Run: headless pygame with SDL's dummy video driver; simulated clock (each Clock.tick advances the game by its frame time, no real sleeping); random seed 0; keys injected as events and as key.get_pressed() state; no mouse input.
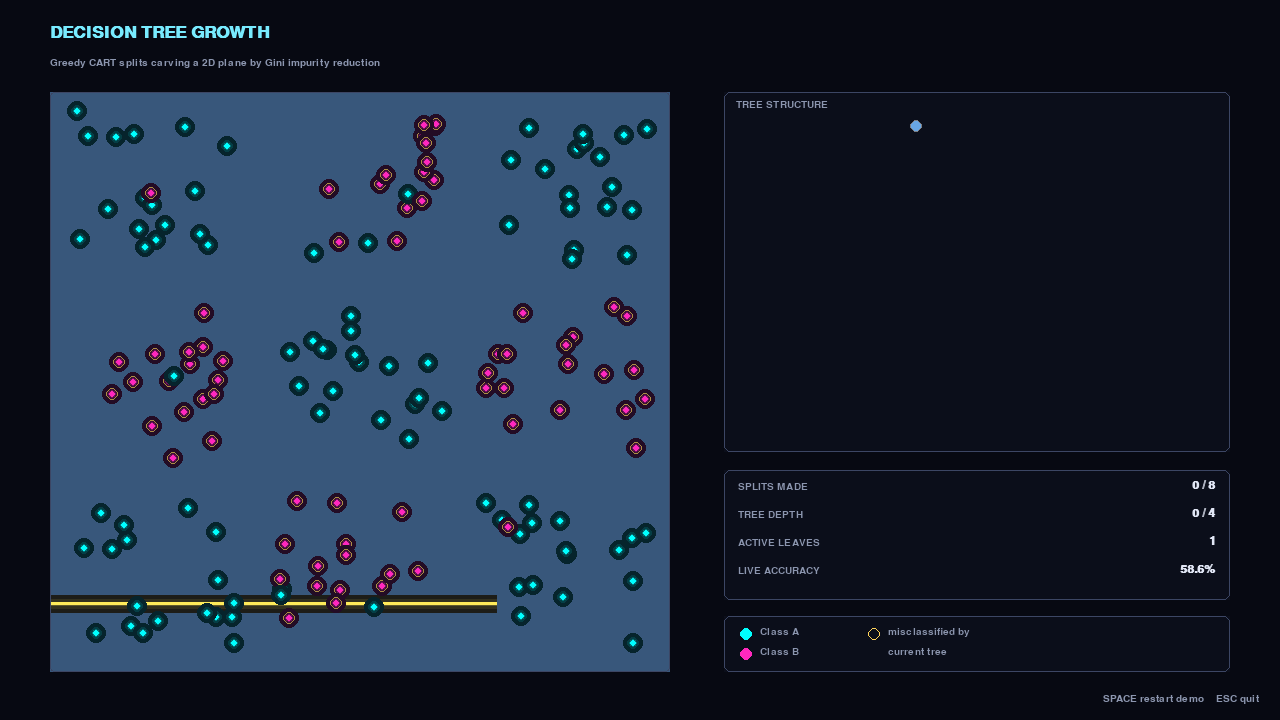
Frame 1 of 4 · flips 1–60 · no input
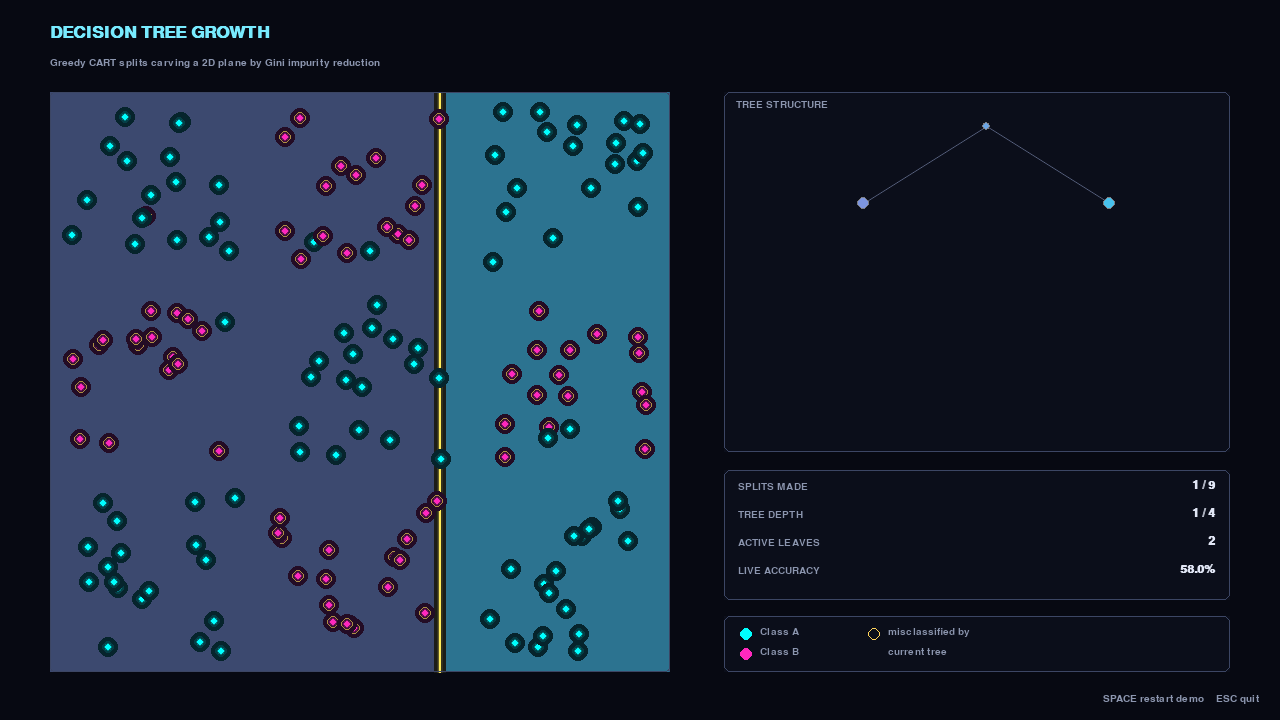
Frame 2 of 4 · flips 61–180 · tapped SPACE, RETURN · held RIGHT (→), D
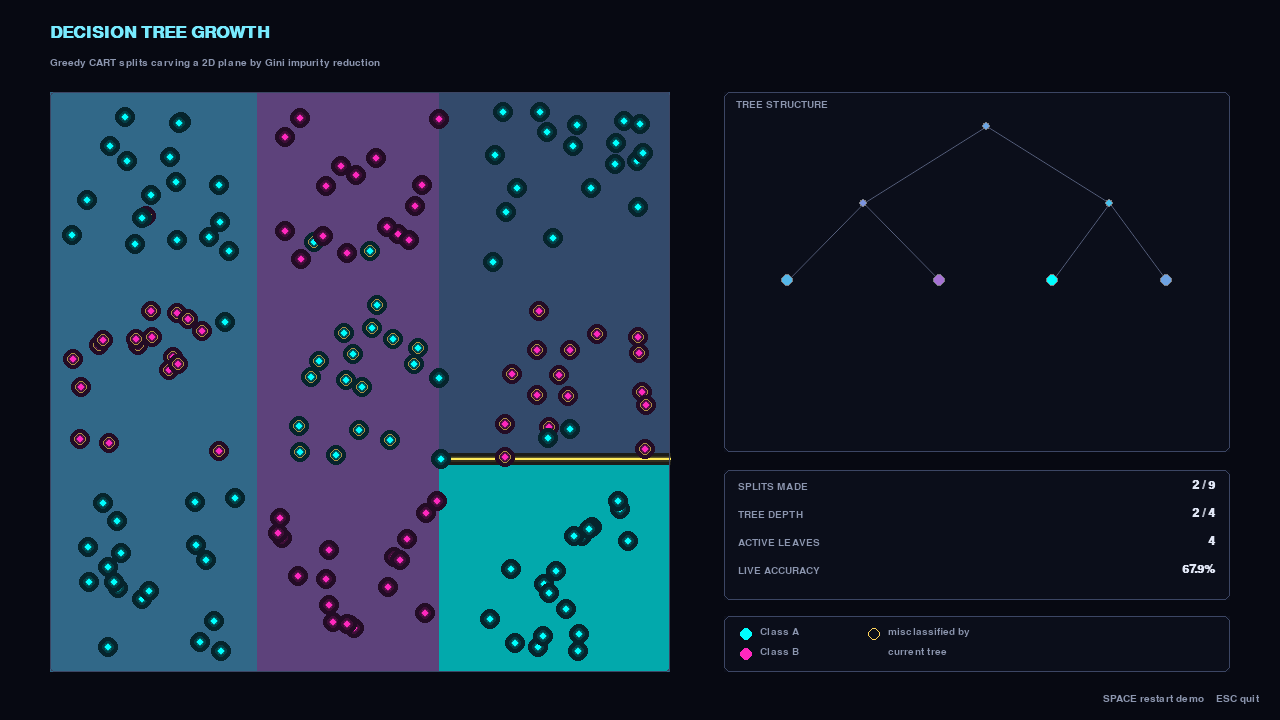
Frame 3 of 4 · flips 181–300 · held DOWN (↓), S
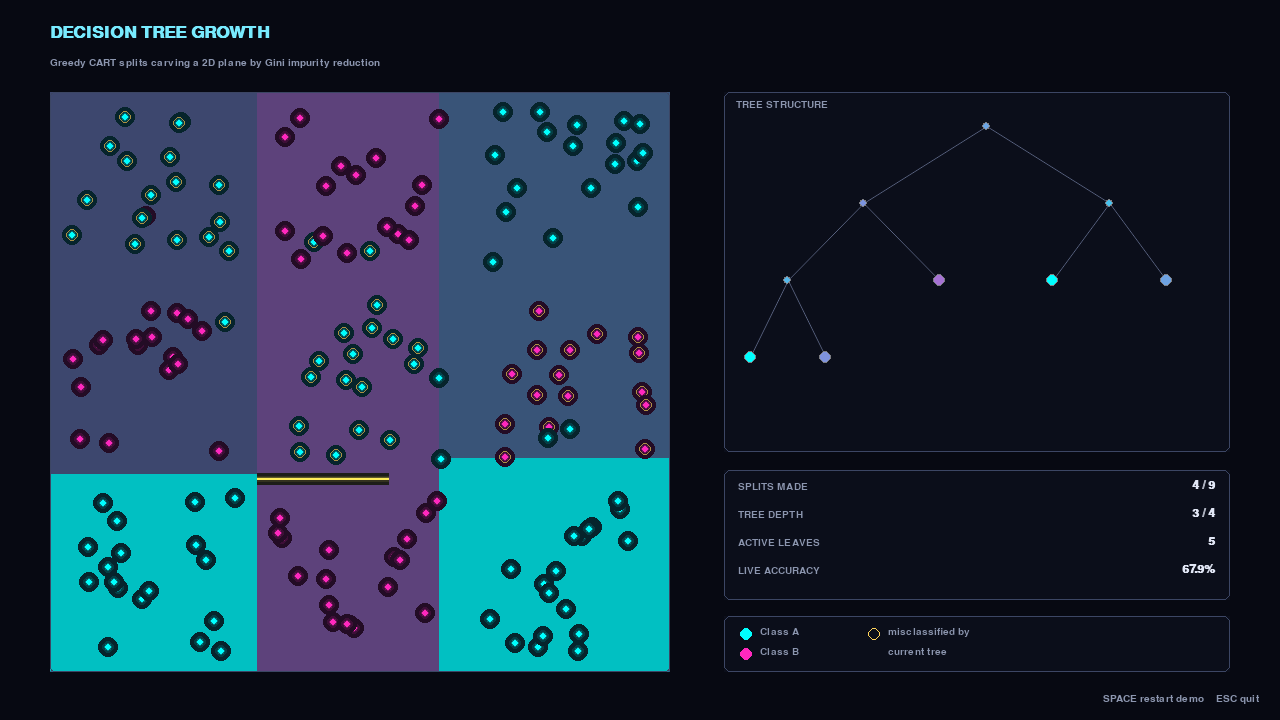
Frame 4 of 4 · flips 301–420 · held LEFT (←), A, UP (↑), W

The pygame program that drew these frames:

"""
decision_tree_growth.py

Visualizes a CART (Classification and Regression Tree) decision tree learning
to classify a 2D checkerboard-style dataset, one axis-aligned split at a time.

THE CONCEPT
A decision tree classifier repeatedly asks "is feature X above or below some
threshold?" It picks, at each step, the split that most reduces "impurity"
(how mixed the classes are) using the Gini impurity measure:

    Gini(node) = 1 - p0^2 - p1^2

where p0/p1 are the fractions of each class in that node. A split is scored
by how much it lowers the *weighted average* Gini of the two children versus
the parent. The tree greedily takes the best split, then recurses on each
child -- carving the 2D plane into an increasingly fine mosaic of rectangles.

Because splits are always axis-aligned (a single vertical or horizontal cut),
a decision tree approximates any true boundary as a "staircase" of rectangles.
That's exactly what you'll watch happen here: the tree is trying to reproduce
a 3x3 checkerboard pattern using nothing but straight cuts.

CONTROLS
    SPACE  - restart immediately with a freshly generated dataset
    ESC    - quit

Run with:  python decision_tree_growth.py
Dependency: pygame  (pip install pygame)
"""

import math
import random
import sys

import pygame

# ----------------------------------------------------------------------------
# Configuration / visual constants
# ----------------------------------------------------------------------------
WIDTH, HEIGHT = 1280, 720
FPS = 60

BG_COLOR = (7, 9, 18)
PANEL_BG = (14, 17, 30, 170)          # translucent panel fill (RGBA)
PANEL_BORDER = (60, 70, 100)

CLASS_COLOR = {0: (0, 255, 255), 1: (255, 40, 190)}   # cyan / magenta
LINE_GLOW_COLOR = (255, 235, 90)                        # warm gold split line
TEXT_DIM = (140, 150, 175)
TEXT_BRIGHT = (225, 230, 245)
TITLE_COLOR = (120, 235, 255)

# Data-generation parameters (unit square [0,1] x [0,1])
GRID_N = 3            # 3x3 checkerboard cells
POINTS_PER_CELL = 18
LABEL_NOISE = 0.05     # fraction of points with a deliberately flipped label

# Tree-growth parameters
MAX_DEPTH = 4
MIN_LEAF = 6
MIN_GAIN = 1e-4

# Animation timing (frames @ 60fps)
ROOT_HOLD_FRAMES = 50
LINE_ANIM_FRAMES = 26
WASH_FADE_FRAMES = 26
PAUSE_FRAMES = 20
END_HOLD_FRAMES = 170

# Layout rectangles
PLANE_RECT = pygame.Rect(50, 92, 620, 580)
TREE_RECT = pygame.Rect(724, 92, 506, 360)
HUD_RECT = pygame.Rect(724, 470, 506, 130)
LEGEND_RECT = pygame.Rect(724, 616, 506, 56)


# ----------------------------------------------------------------------------
# Data model
# ----------------------------------------------------------------------------
class Node:
    """One node of the decision tree (either an internal split or a leaf)."""

    __slots__ = ("indices", "depth", "bbox", "left", "right",
                 "feature", "threshold", "majority", "purity")

    def __init__(self, indices, depth, bbox):
        self.indices = indices          # list of point indices in this region
        self.depth = depth
        self.bbox = bbox                # (xmin, xmax, ymin, ymax) in data space
        self.left = None
        self.right = None
        self.feature = None             # 0 = split on x, 1 = split on y
        self.threshold = None
        self.majority = None
        self.purity = None


def generate_dataset(rng):
    """Build a jittered 3x3 checkerboard of two-class points with label noise."""
    points = []
    cell = 1.0 / GRID_N
    for gy in range(GRID_N):
        for gx in range(GRID_N):
            base_cls = (gx + gy) % 2
            for _ in range(POINTS_PER_CELL):
                x = gx * cell + rng.uniform(0.10 * cell, cell - 0.10 * cell)
                y = gy * cell + rng.uniform(0.10 * cell, cell - 0.10 * cell)
                cls = base_cls
                if rng.random() < LABEL_NOISE:
                    cls = 1 - cls
                points.append([x, y, cls])
    return points


def gini(labels):
    n = len(labels)
    if n == 0:
        return 0.0
    p1 = sum(labels) / n
    p0 = 1.0 - p1
    return 1.0 - p0 * p0 - p1 * p1


def best_split(points, indices):
    """Search both axes for the threshold that most reduces weighted Gini."""
    n = len(indices)
    if n < 2 * MIN_LEAF:
        return None
    labels_all = [points[i][2] for i in indices]
    base = gini(labels_all)
    best = None
    for feature in (0, 1):
        vals = sorted(set(points[i][feature] for i in indices))
        for j in range(len(vals) - 1):
            thresh = (vals[j] + vals[j + 1]) / 2.0
            left = [i for i in indices if points[i][feature] <= thresh]
            right = [i for i in indices if points[i][feature] > thresh]
            if len(left) < MIN_LEAF or len(right) < MIN_LEAF:
                continue
            weighted = (len(left) * gini([points[i][2] for i in left]) +
                        len(right) * gini([points[i][2] for i in right])) / n
            gain = base - weighted
            if best is None or gain > best[0]:
                best = (gain, feature, thresh, left, right)
    if best is not None and best[0] <= MIN_GAIN:
        return None
    return best


def build_tree(points):
    """Grow the full tree up-front (CART, greedy Gini) and record split
    events in level order (breadth-first) so the animation reveals shallow,
    high-impact splits before deeper, finer ones -- matching how the
    algorithm actually reasons about the data."""
    root = Node(list(range(len(points))), 0, (0.0, 1.0, 0.0, 1.0))
    events = []
    queue = [root]
    while queue:
        node = queue.pop(0)
        labels = [points[i][2] for i in node.indices]
        ones = sum(labels)
        node.majority = 1 if ones * 2 >= len(labels) else 0
        node.purity = max(ones, len(labels) - ones) / max(len(labels), 1)

        if node.depth >= MAX_DEPTH or node.purity >= 0.97:
            continue

        split = best_split(points, node.indices)
        if split is None:
            continue

        _gain, feature, thresh, left_idx, right_idx = split
        xmin, xmax, ymin, ymax = node.bbox
        if feature == 0:
            left_bbox = (xmin, thresh, ymin, ymax)
            right_bbox = (thresh, xmax, ymin, ymax)
        else:
            left_bbox = (xmin, xmax, ymin, thresh)
            right_bbox = (xmin, xmax, thresh, ymax)

        left_node = Node(left_idx, node.depth + 1, left_bbox)
        right_node = Node(right_idx, node.depth + 1, right_bbox)
        node.left, node.right = left_node, right_node
        node.feature, node.threshold = feature, thresh

        events.append((node, feature, thresh))
        queue.append(left_node)
        queue.append(right_node)
    return root, events


def compute_point_paths(root, n_points):
    """For every point, the list of nodes from root down to its final leaf."""
    paths = [[] for _ in range(n_points)]

    def recurse(node):
        for i in node.indices:
            paths[i].append(node)
        if node.left:
            recurse(node.left)
        if node.right:
            recurse(node.right)

    recurse(root)
    return paths


def layout_tree_diagram(root):
    """Assign each node an (x, y) grid position for the mini tree diagram:
    x from in-order leaf position, y from depth."""
    counter = [0]
    positions = {}

    def recurse(node):
        if node.left is None and node.right is None:
            x = counter[0]
            counter[0] += 1
            positions[node] = (x, node.depth)
            return x
        xl = recurse(node.left)
        xr = recurse(node.right)
        x = (xl + xr) / 2.0
        positions[node] = (x, node.depth)
        return x

    recurse(root)
    return positions, max(1, counter[0] - 1)


# ----------------------------------------------------------------------------
# Small drawing helpers (additive-ish glow via layered translucent shapes)
# ----------------------------------------------------------------------------
def ease_out_cubic(t):
    t = max(0.0, min(1.0, t))
    return 1 - (1 - t) ** 3


def lerp_color(c0, c1, t):
    return tuple(c0[k] + (c1[k] - c0[k]) * t for k in range(3))


def draw_glow_circle(surf, color, center, radius, core_alpha=255):
    x, y = int(center[0]), int(center[1])
    for i, (mult, alpha) in enumerate(((3.2, 28), (2.0, 55), (1.2, 110))):
        r = max(1, int(radius * mult))
        pygame.draw.circle(surf, (*color, alpha), (x, y), r)
    pygame.draw.circle(surf, (*color, core_alpha), (x, y), max(1, int(radius)))


def draw_glow_line(surf, color, p1, p2, width=2, alpha=255):
    for mult, a in ((6, 22), (3.4, 45), (1.6, 90)):
        pygame.draw.line(surf, (*color, int(a * alpha / 255)), p1, p2,
                          max(1, int(width * mult)))
    pygame.draw.line(surf, (*color, alpha), p1, p2, max(1, width))


# ----------------------------------------------------------------------------
# Main application
# ----------------------------------------------------------------------------
class DecisionTreeDemo:
    def __init__(self, screen, font_small, font_med, font_title):
        self.screen = screen
        self.font_small = font_small
        self.font_med = font_med
        self.font_title = font_title
        self.glow = pygame.Surface((WIDTH, HEIGHT), pygame.SRCALPHA)
        self.frame_count = 0
        self.reset()

    # -- (re)initialize a fresh dataset + tree ------------------------------
    def reset(self):
        rng = random.Random()
        self.points = generate_dataset(rng)
        self.root, self.events = build_tree(self.points)
        self.paths = compute_point_paths(self.root, len(self.points))
        self.tree_positions, self.max_leaf_x = layout_tree_diagram(self.root)
        self.max_depth_seen = max(pos[1] for pos in self.tree_positions.values())

        self.revealed = {self.root}
        self.revealed_at = {self.root: self.frame_count}
        self.event_index = 0
        self.splits_done = 0
        self.phase = "root_hold"
        self.phase_frame = 0

    # -- coordinate mapping --------------------------------------------------
    @staticmethod
    def data_to_plane(x, y):
        px = PLANE_RECT.x + x * PLANE_RECT.w
        py = PLANE_RECT.y + (1.0 - y) * PLANE_RECT.h
        return px, py

    # -- per-frame state machine ---------------------------------------------
    def update(self):
        self.phase_frame += 1

        if self.phase == "root_hold":
            if self.phase_frame > ROOT_HOLD_FRAMES:
                if self.events:
                    self._enter_line_phase()
                else:
                    # Degenerate case: no split ever beat MIN_GAIN (rare with
                    # this dataset, but guarded against so a run never crashes).
                    self.phase = "end_hold"
                    self.phase_frame = 0

        elif self.phase == "line":
            if self.phase_frame > LINE_ANIM_FRAMES:
                node, _feature, _thresh = self.events[self.event_index]
                self.revealed.add(node.left)
                self.revealed.add(node.right)
                self.revealed_at[node.left] = self.frame_count
                self.revealed_at[node.right] = self.frame_count
                self.phase = "wash"
                self.phase_frame = 0

        elif self.phase == "wash":
            if self.phase_frame > WASH_FADE_FRAMES:
                self.splits_done += 1
                self.phase = "pause"
                self.phase_frame = 0

        elif self.phase == "pause":
            if self.phase_frame > PAUSE_FRAMES:
                self.event_index += 1
                if self.event_index >= len(self.events):
                    self.phase = "end_hold"
                    self.phase_frame = 0
                else:
                    self._enter_line_phase()

        elif self.phase == "end_hold":
            if self.phase_frame > END_HOLD_FRAMES:
                self.reset()

        self.frame_count += 1

    def _enter_line_phase(self):
        self.phase = "line"
        self.phase_frame = 0

    # -- HUD stats -------------------------------------------------------
    def current_accuracy(self):
        correct = 0
        for i, path in enumerate(self.paths):
            assigned = path[0]
            for node in path:
                if node in self.revealed:
                    assigned = node
                else:
                    break
            if assigned.majority == self.points[i][2]:
                correct += 1
        return correct / len(self.points)

    def current_leaf_count(self):
        return sum(1 for n in self.revealed
                    if not (n.left in self.revealed and n.right in self.revealed))

    # -- drawing --------------------------------------------------------
    def draw(self):
        screen = self.screen
        screen.fill(BG_COLOR)
        self.glow.fill((0, 0, 0, 0))

        self._draw_regions()
        self._draw_active_split_line()
        self._draw_points()
        self._draw_tree_diagram()
        self._draw_hud()
        self._draw_legend()
        self._draw_titles()

        screen.blit(self.glow, (0, 0))
        self._draw_plane_border()
        self._draw_footer()

    def _region_color_alpha(self, node):
        labels = [self.points[i][2] for i in node.indices]
        frac1 = sum(labels) / max(len(labels), 1)
        color = lerp_color(CLASS_COLOR[0], CLASS_COLOR[1], frac1)
        purity = max(frac1, 1 - frac1)
        target_alpha = 40 + 150 * purity
        return color, target_alpha

    def _draw_regions(self):
        # Draw parents first, children after -- children (nested, smaller
        # rectangles) visually overwrite the portion of their parent they
        # cover, and a fade-in makes the takeover feel like a live reveal.
        for node in sorted(self.revealed, key=lambda n: n.depth):
            t = ease_out_cubic((self.frame_count - self.revealed_at[node]) / WASH_FADE_FRAMES)
            color, target_alpha = self._region_color_alpha(node)
            alpha = int(target_alpha * t)
            if alpha <= 0:
                continue
            xmin, xmax, ymin, ymax = node.bbox
            p0 = self.data_to_plane(xmin, ymax)
            p1 = self.data_to_plane(xmax, ymin)
            rect = pygame.Rect(p0[0], p0[1], p1[0] - p0[0], p1[1] - p0[1])
            pygame.draw.rect(self.glow, (*[int(c) for c in color], alpha), rect)

    def _draw_active_split_line(self):
        if self.phase not in ("line", "wash", "pause"):
            return
        if self.event_index >= len(self.events):
            return
        node, feature, thresh = self.events[self.event_index]
        xmin, xmax, ymin, ymax = node.bbox

        if self.phase == "line":
            t = ease_out_cubic(self.phase_frame / LINE_ANIM_FRAMES)
        else:
            t = 1.0

        pulse = 0.5 + 0.5 * math.sin(self.frame_count * 0.25)
        width = 2 + int(1.5 * pulse) if self.phase == "line" else 2

        if feature == 0:
            y_lo, y_hi = ymin, ymin + (ymax - ymin) * t
            p1 = self.data_to_plane(thresh, y_lo)
            p2 = self.data_to_plane(thresh, y_hi)
        else:
            x_lo, x_hi = xmin, xmin + (xmax - xmin) * t
            p1 = self.data_to_plane(x_lo, thresh)
            p2 = self.data_to_plane(x_hi, thresh)

        draw_glow_line(self.glow, LINE_GLOW_COLOR, p1, p2, width=width, alpha=255)

    def _draw_points(self):
        for i, (x, y, cls) in enumerate(self.points):
            px, py = self.data_to_plane(x, y)
            color = CLASS_COLOR[cls]
            draw_glow_circle(self.glow, color, (px, py), 3.4)

            # Thin gold ring on points the current (partially grown) tree
            # still gets wrong -- a live "error" indicator.
            path = self.paths[i]
            assigned = path[0]
            for node in path:
                if node in self.revealed:
                    assigned = node
                else:
                    break
            if assigned.majority != cls:
                pygame.draw.circle(self.glow, (255, 210, 90, 170),
                                    (int(px), int(py)), 6, 1)

    def _draw_plane_border(self):
        pygame.draw.rect(self.screen, PANEL_BORDER, PLANE_RECT, 1, border_radius=4)

    def _draw_tree_diagram(self):
        panel = pygame.Surface((TREE_RECT.w, TREE_RECT.h), pygame.SRCALPHA)
        panel.fill(PANEL_BG)
        pygame.draw.rect(panel, PANEL_BORDER, panel.get_rect(), 1, border_radius=6)

        label = self.font_small.render("TREE STRUCTURE", True, TEXT_DIM)
        panel.blit(label, (12, 8))

        margin_x, margin_y = 26, 34
        avail_w = TREE_RECT.w - 2 * margin_x
        avail_h = TREE_RECT.h - margin_y - 18
        depth_span = max(1, self.max_depth_seen)

        def pos_to_px(node):
            gx, gy = self.tree_positions[node]
            px = margin_x + (gx / self.max_leaf_x) * avail_w if self.max_leaf_x else margin_x + avail_w / 2
            py = margin_y + (gy / depth_span) * avail_h
            return px, py

        # edges first
        for node in self.revealed:
            if node.left in self.revealed and node.right in self.revealed:
                x0, y0 = pos_to_px(node)
                for child in (node.left, node.right):
                    x1, y1 = pos_to_px(child)
                    pygame.draw.aaline(panel, (90, 100, 130), (x0, y0), (x1, y1))

        # nodes on top
        for node in self.revealed:
            x0, y0 = pos_to_px(node)
            color, _alpha = self._region_color_alpha(node)
            color = tuple(int(c) for c in color)
            is_frontier = not (node.left in self.revealed and node.right in self.revealed)
            radius = 6 if is_frontier else 4
            pygame.draw.circle(panel, color, (x0, y0), radius)
            pygame.draw.circle(panel, (255, 255, 255, 120), (x0, y0), radius, 1)

        self.screen.blit(panel, TREE_RECT.topleft)

    def _draw_hud(self):
        panel = pygame.Surface((HUD_RECT.w, HUD_RECT.h), pygame.SRCALPHA)
        panel.fill(PANEL_BG)
        pygame.draw.rect(panel, PANEL_BORDER, panel.get_rect(), 1, border_radius=6)

        lines = [
            ("SPLITS MADE", f"{self.splits_done} / {len(self.events)}"),
            ("TREE DEPTH", f"{max((n.depth for n in self.revealed), default=0)} / {MAX_DEPTH}"),
            ("ACTIVE LEAVES", f"{self.current_leaf_count()}"),
            ("LIVE ACCURACY", f"{self.current_accuracy() * 100:4.1f}%"),
        ]
        y = 12
        for label, value in lines:
            lab_surf = self.font_small.render(label, True, TEXT_DIM)
            val_surf = self.font_med.render(value, True, TEXT_BRIGHT)
            panel.blit(lab_surf, (14, y))
            panel.blit(val_surf, (HUD_RECT.w - val_surf.get_width() - 14, y - 3))
            y += 28

        self.screen.blit(panel, HUD_RECT.topleft)

    def _draw_legend(self):
        panel = pygame.Surface((LEGEND_RECT.w, LEGEND_RECT.h), pygame.SRCALPHA)
        panel.fill(PANEL_BG)
        pygame.draw.rect(panel, PANEL_BORDER, panel.get_rect(), 1, border_radius=6)

        pygame.draw.circle(panel, CLASS_COLOR[0], (22, 18), 6)
        panel.blit(self.font_small.render("Class A", True, TEXT_DIM), (36, 11))
        pygame.draw.circle(panel, CLASS_COLOR[1], (22, 38), 6)
        panel.blit(self.font_small.render("Class B", True, TEXT_DIM), (36, 31))

        pygame.draw.circle(panel, (255, 210, 90), (150, 18), 6, 1)
        panel.blit(self.font_small.render("misclassified by", True, TEXT_DIM), (164, 11))
        panel.blit(self.font_small.render("current tree", True, TEXT_DIM), (164, 31))

        self.screen.blit(panel, LEGEND_RECT.topleft)

    def _draw_titles(self):
        title = self.font_title.render("DECISION TREE GROWTH", True, TITLE_COLOR)
        subtitle = self.font_small.render(
            "Greedy CART splits carving a 2D plane by Gini impurity reduction",
            True, TEXT_DIM)
        self.screen.blit(title, (50, 24))
        self.screen.blit(subtitle, (50, 58))

    def _draw_footer(self):
        text = self.font_small.render("SPACE restart demo    ESC quit", True, TEXT_DIM)
        self.screen.blit(text, (WIDTH - text.get_width() - 20, HEIGHT - 26))


def main():
    pygame.init()
    pygame.display.set_caption("Decision Tree Growth")
    screen = pygame.display.set_mode((WIDTH, HEIGHT))
    clock = pygame.time.Clock()

    font_small = pygame.font.SysFont("consolas,couriernew,monospace", 15)
    font_med = pygame.font.SysFont("consolas,couriernew,monospace", 18, bold=True)
    font_title = pygame.font.SysFont("consolas,couriernew,monospace", 26, bold=True)

    demo = DecisionTreeDemo(screen, font_small, font_med, font_title)

    running = True
    while running:
        for event in pygame.event.get():
            if event.type == pygame.QUIT:
                running = False
            elif event.type == pygame.KEYDOWN:
                if event.key == pygame.K_ESCAPE:
                    running = False
                elif event.key == pygame.K_SPACE:
                    demo.reset()

        demo.update()
        demo.draw()

        pygame.display.flip()
        clock.tick(FPS)

    pygame.quit()
    sys.exit()


if __name__ == "__main__":
    main()
